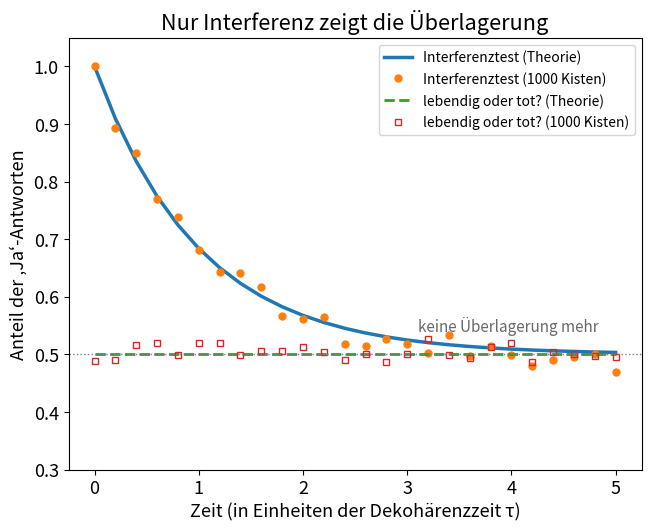

Here is the Python script that generated this plot:
# cat_interference.py – Aus „Schrödingers Katze: das Gedankenexperiment erklärt“
# https://wildbionics.com/de/artikel/schroedingers-katze/ · Code: MIT-Lizenz
# Braucht: python3 -m pip install numpy matplotlib
# Starten: python3 cat_interference.py   (https://wildbionics.com/de/code-ausfuehren/)

import numpy as np
import matplotlib.pyplot as plt

BOXES = 1000        # pro Zeitpunkt geöffnete Kisten (Wiederholungen des Experiments)
TAU = 1.0           # Dekohärenzzeit – die Zeiteinheit auf der x-Achse
rng = np.random.default_rng(1)


def density_matrix(t):
    """Zustand nach der Zeit t: die gleichgewichtete Überlagerung (|lebendig⟩ + |tot⟩)/√2,
    deren Kohärenz – das Nebendiagonalelement – abklingt, während die Umgebung ‚zusieht‘."""
    coherence = 0.5 * np.exp(-t / TAU)
    return np.array([[0.5, coherence],
                     [coherence, 0.5]])


def probabilities(rho):
    """Bornsche Regel für zwei Messungen am selben Zustand.
    ‚Lebendig oder tot?‘ fragt nach |lebendig⟩; der Interferenztest fragt nach (|lebendig⟩ + |tot⟩)/√2."""
    p_alive = rho[0, 0]
    p_interference = 0.5 * (rho[0, 0] + rho[1, 1]) + rho[0, 1]
    return p_alive, p_interference


def open_boxes(p):
    """Jede Kiste gibt eine Ja/Nein-Antwort; Anteil der ‚Ja‘ unter BOXES Kisten."""
    return rng.binomial(BOXES, p) / BOXES


print("Zeit/τ   lebendig: Theorie  gemessen   Interferenz: Theorie  gemessen")
for t in [0, 0.5, 1, 2, 5]:
    p_alive, p_int = probabilities(density_matrix(t))
    print(f"{t:6.1f}   {p_alive:16.3f}  {open_boxes(p_alive):8.3f}   {p_int:20.3f}  {open_boxes(p_int):8.3f}")
p_mix = probabilities(np.diag([0.5, 0.5]))[1]
print(f"Kiste, deren Katze einfach lebt oder tot ist (keine Überlagerung): Interferenz {p_mix:.3f}")

times = np.linspace(0, 5, 26)
exact = np.array([probabilities(density_matrix(t)) for t in times])
measured = np.array([[open_boxes(p) for p in row] for row in exact])
plt.rcParams["font.size"] = 13      # große Schrift: Das Diagramm bleibt auf dem Handy lesbar
fig, ax = plt.subplots(figsize=(6.4, 5.2), layout="constrained")
ax.plot(times, exact[:, 1], lw=2.5, label="Interferenztest (Theorie)")
ax.plot(times, measured[:, 1], "o", ms=5, label=f"Interferenztest ({BOXES} Kisten)")
ax.plot(times, exact[:, 0], "--", lw=2, label="lebendig oder tot? (Theorie)")
ax.plot(times, measured[:, 0], "s", ms=4, mfc="none", label=f"lebendig oder tot? ({BOXES} Kisten)")
ax.axhline(0.5, color="gray", lw=1, ls=":")
ax.text(3.1, 0.54, "keine Überlagerung mehr", color="dimgray", fontsize=11)
ax.set_xlabel("Zeit (in Einheiten der Dekohärenzzeit τ)")
ax.set_ylabel("Anteil der ‚Ja‘-Antworten")
ax.set_title("Nur Interferenz zeigt die Überlagerung")
ax.set_ylim(0.3, 1.05)
ax.legend(loc="upper right", fontsize=10)
plt.show()
